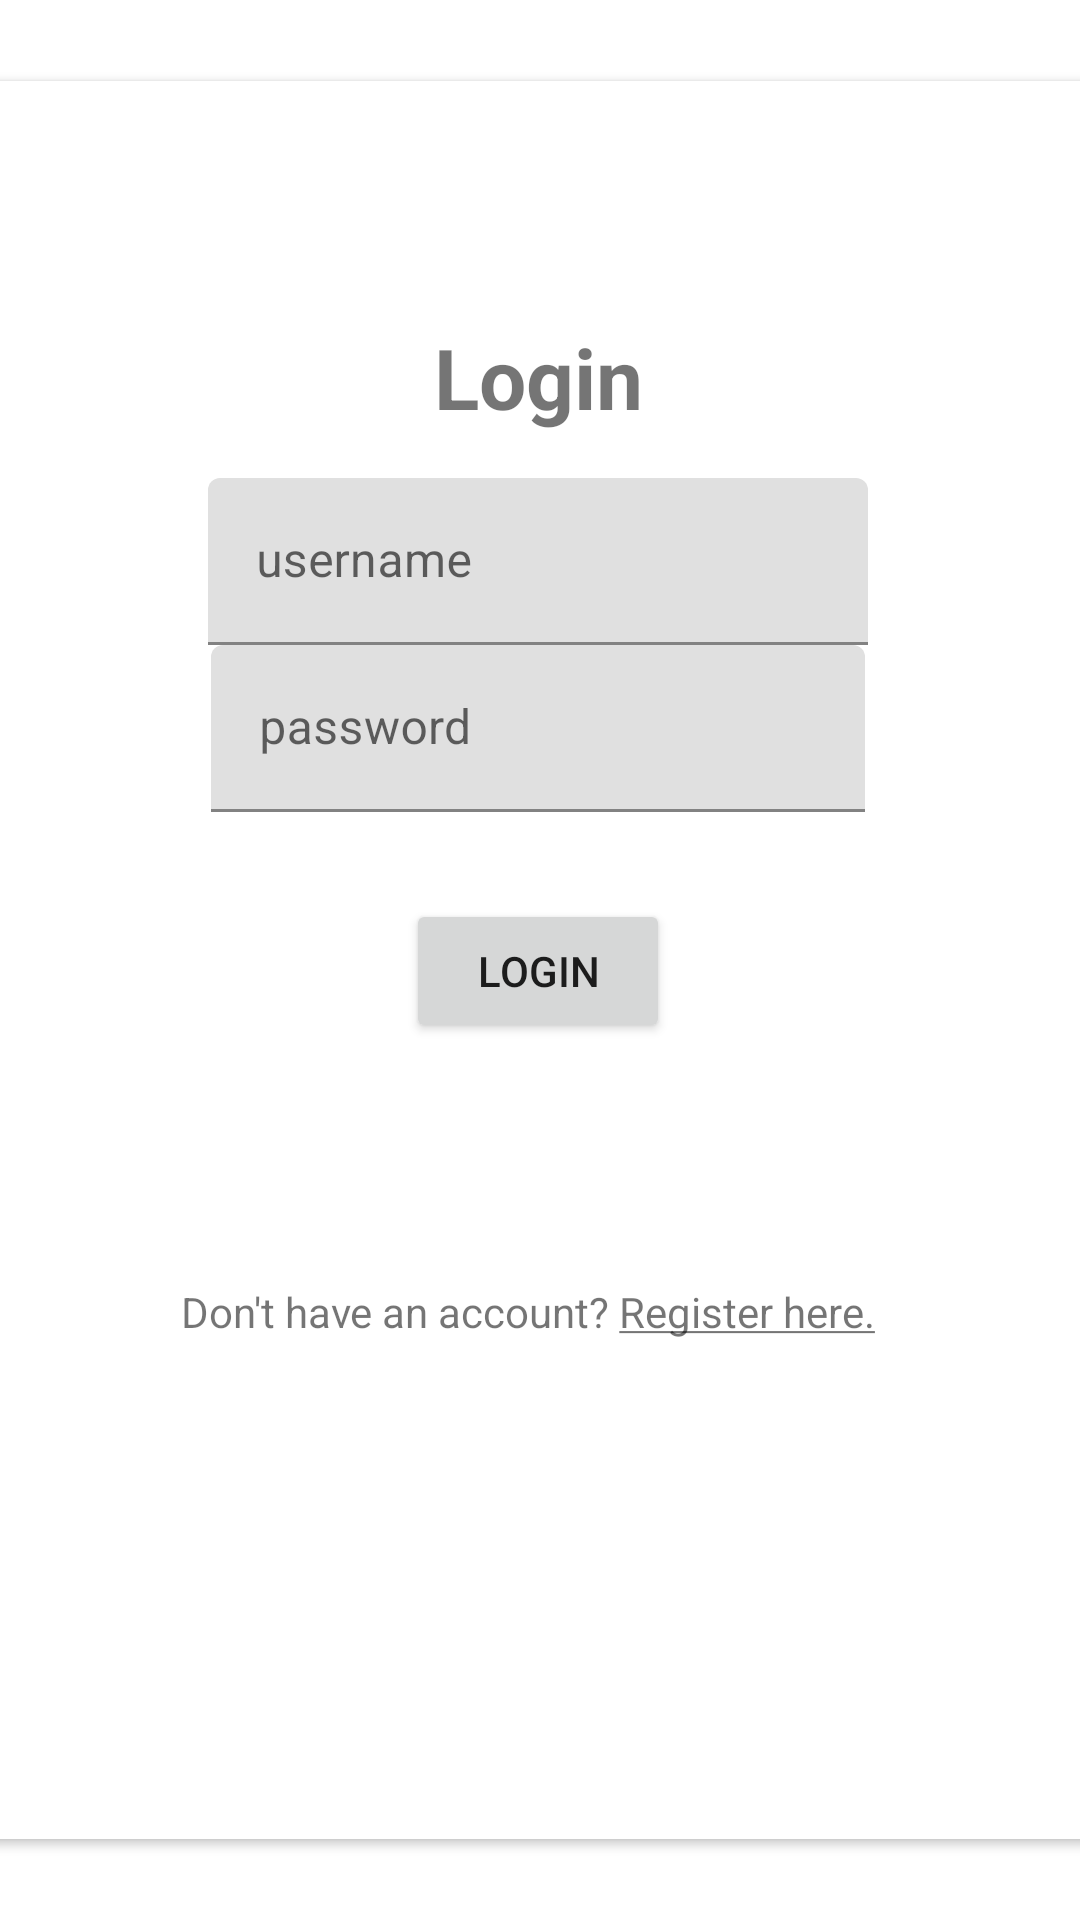

The Android layout XML behind this screen, and the referenced resources:
<!-- AndroidManifest.xml: application theme Theme.CISPrototypeLogin -->
<!-- res/layout/activity_main.xml -->
<?xml version="1.0" encoding="utf-8"?>
<LinearLayout xmlns:android="http://schemas.android.com/apk/res/android"
    xmlns:app="http://schemas.android.com/apk/res-auto"
    xmlns:tools="http://schemas.android.com/tools"
    android:layout_width="match_parent"
    android:layout_height="match_parent"
    tools:context=".MainActivity"
    android:gravity="center">


    <androidx.cardview.widget.CardView
        android:layout_width="401dp"
        android:layout_height="586dp"
        android:layout_gravity="center"
        android:layout_marginEnd="1dp"
        android:layout_marginRight="1dp"
        android:ellipsize="start"
        android:ems="10">


        <LinearLayout
            android:layout_width="match_parent"
            android:layout_height="500dp"
            android:gravity="center"
            android:orientation="vertical"
            android:padding="16dp">

            <TextView
                android:id="@+id/loginLabel"
                android:layout_width="wrap_content"
                android:layout_height="wrap_content"
                android:text="Login"
                android:textSize="28sp"
                android:textStyle="bold"
                android:paddingBottom="15dp"
                app:layout_constraintBottom_toTopOf="@+id/editUsername"
                app:layout_constraintEnd_toEndOf="@+id/editUsername"
                app:layout_constraintStart_toStartOf="parent"
                app:layout_constraintTop_toBottomOf="@+id/editUsername" />

            <com.google.android.material.textfield.TextInputLayout
                android:layout_width="wrap_content"
                android:layout_height="wrap_content"
                android:hint="@string/username">

                <com.google.android.material.textfield.TextInputEditText
                    android:id="@+id/editUsername"
                    android:inputType="text"
                    android:drawableEnd="@drawable/ic_user"
                    android:layout_width="220dp"
                    android:layout_height="wrap_content"
                    android:ems="10"
                    android:drawableRight="@drawable/ic_user" />

            </com.google.android.material.textfield.TextInputLayout>

            <com.google.android.material.textfield.TextInputLayout
                android:layout_width="218dp"
                android:layout_height="wrap_content"
                android:hint="@string/password">

                <com.google.android.material.textfield.TextInputEditText
                    android:id="@+id/editPassword"
                    android:inputType="textPassword"
                    android:layout_width="match_parent"
                    android:layout_height="wrap_content"
                    android:drawableEnd="@drawable/ic_baseline_lock_24"
                    android:drawableRight="@drawable/ic_baseline_lock_24"
                    android:ems="10" />

            </com.google.android.material.textfield.TextInputLayout>


            <Button
                android:id="@+id/loginButton"
                android:layout_width="wrap_content"
                android:layout_height="wrap_content"
                android:layout_marginTop="29dp"
                android:layout_marginBottom="80dp"
                android:onClick="login"
                android:text="Login"
                app:layout_constraintEnd_toEndOf="parent"
                app:layout_constraintStart_toStartOf="parent"
                app:layout_constraintTop_toBottomOf="@+id/editPassword" />

            <TextView
                android:id="@+id/registerText"
                android:layout_width="238dp"
                android:layout_height="wrap_content"
                android:ems="10"
                android:inputType="text"
                android:text="@string/registerHere"
                android:onClick="register"
                tools:layout_editor_absoluteX="97dp"
                tools:layout_editor_absoluteY="555dp" />

        </LinearLayout>

    </androidx.cardview.widget.CardView>
</LinearLayout>
<!-- resources referenced by this layout -->
<resources>
  <string name="password">password</string>
  <string name="registerHere">Don\'t have an account? <u>Register here.</u></string>
  <string name="username">username</string>
  <style name="Theme.CISPrototypeLogin" parent="Theme.MaterialComponents.DayNight.DarkActionBar">
          
          <item name="colorPrimary">@color/purple_500</item>
          <item name="colorPrimaryVariant">@color/purple_700</item>
          <item name="colorOnPrimary">@color/white</item>
          
          <item name="colorSecondary">@color/teal_200</item>
          <item name="colorSecondaryVariant">@color/teal_700</item>
          <item name="colorOnSecondary">@color/black</item>
          
          <item name="android:statusBarColor" tools:targetApi="l">?attr/colorPrimaryVariant</item>
          
      </style>
  <!-- not gathered from this repository: default colours our renderer supplied (Android Studio template values) -->
  <color name="purple_500">#FF6200EE</color>
  <color name="purple_700">#FF3700B3</color>
  <color name="teal_200">#FF03DAC5</color>
  <color name="teal_700">#FF018786</color>
  <color name="black">#FF000000</color>
  <color name="white">#FFFFFFFF</color>
</resources>
